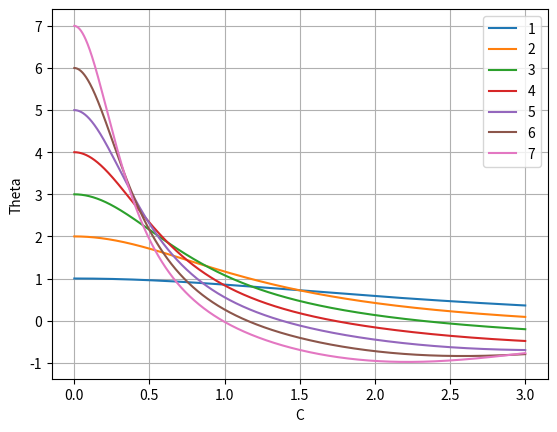
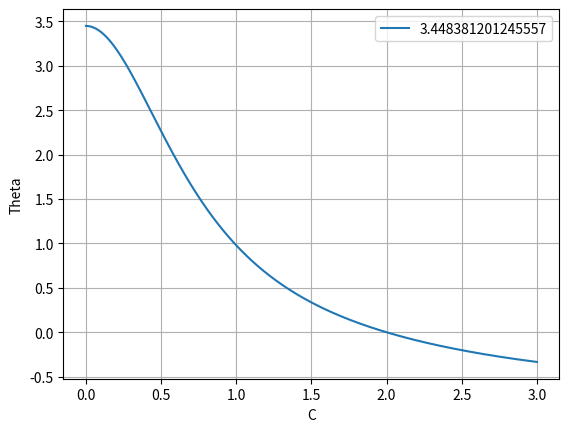

Write the Python code that produced these figures, in order.
"""
Home Work 5
Ankit Khandelwal
Exercise 13b
15863
"""

import matplotlib.pyplot as plt
import numpy as np

n = 3


def f(solution, C):
    m = solution[0]
    th = solution[1]
    fm = C ** 2 * th ** n
    fth = -m / C ** 2
    return np.array([fm, fth])


Ci = 0
Cf = 3
h = 0.001
Cpoints = np.arange(Ci + h, Cf, h)

for i in range(1, 8, 1):
    mpoints = []
    thpoints = []
    solution = np.array([0, i], float)
    for c in Cpoints:
        mpoints.append(solution[0])
        thpoints.append(solution[1])
        k1 = h * f(solution, c)
        k2 = h * f(solution + 0.5 * k1, c + 0.5 * h)
        k3 = h * f(solution + 0.5 * k2, c + 0.5 * h)
        k4 = h * f(solution + k3, c + h)
        solution += (k1 + 2 * k2 + 2 * k3 + k4) / 6
    plt.plot(Cpoints, thpoints, label=i)
plt.xlabel('C')
plt.ylabel('Theta')
plt.legend()
plt.grid()

i = 7
while thpoints[1999] > 10 ** -5 or thpoints[1999] < -10 ** -5:
    i = i - thpoints[1999] / (-mpoints[1999] / 4)
    mpoints = []
    thpoints = []
    solution = np.array([0, i], float)
    for c in Cpoints:
        mpoints.append(solution[0])
        thpoints.append(solution[1])
        k1 = h * f(solution, c)
        k2 = h * f(solution + 0.5 * k1, c + 0.5 * h)
        k3 = h * f(solution + 0.5 * k2, c + 0.5 * h)
        k4 = h * f(solution + k3, c + h)
        solution += (k1 + 2 * k2 + 2 * k3 + k4) / 6
# print(i)
plt.figure()
plt.plot(Cpoints, thpoints, label=i)
plt.xlabel('C')
plt.ylabel('Theta')
plt.legend()
plt.grid()
plt.show()
